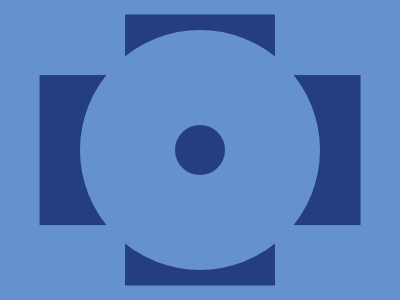

Reproduce this picture with HTML and CSS.

<div></div><div></div>
<style>
  *{
    margin: 0;
  }
  body {
    background-color: #6592CF;
  }
  div:nth-of-type(1) {
    width: 150px;
    height: 271px;
    background-color: #243D83;
    position: absolute;
    top: 50%;
    left: 50%;
    transform: translate(-50%, -50%);
  }
  div:nth-of-type(1)::before {
    content: '';
    height: 118.5%;
    width: 100%;
    background-color: #243D83;
    position: absolute;
    top: -25px;
    transform: rotate(90deg);
  }
  div:nth-of-type(2){
    height: 50px;
    width: 50px;
    background-color: #243D83;
    border-radius: 50%;
    position: absolute;
    top:50%;
    left: 50%;
    transform: translate(-50%, -50%);
    border: 95px solid #6592CF;
  }
</style>